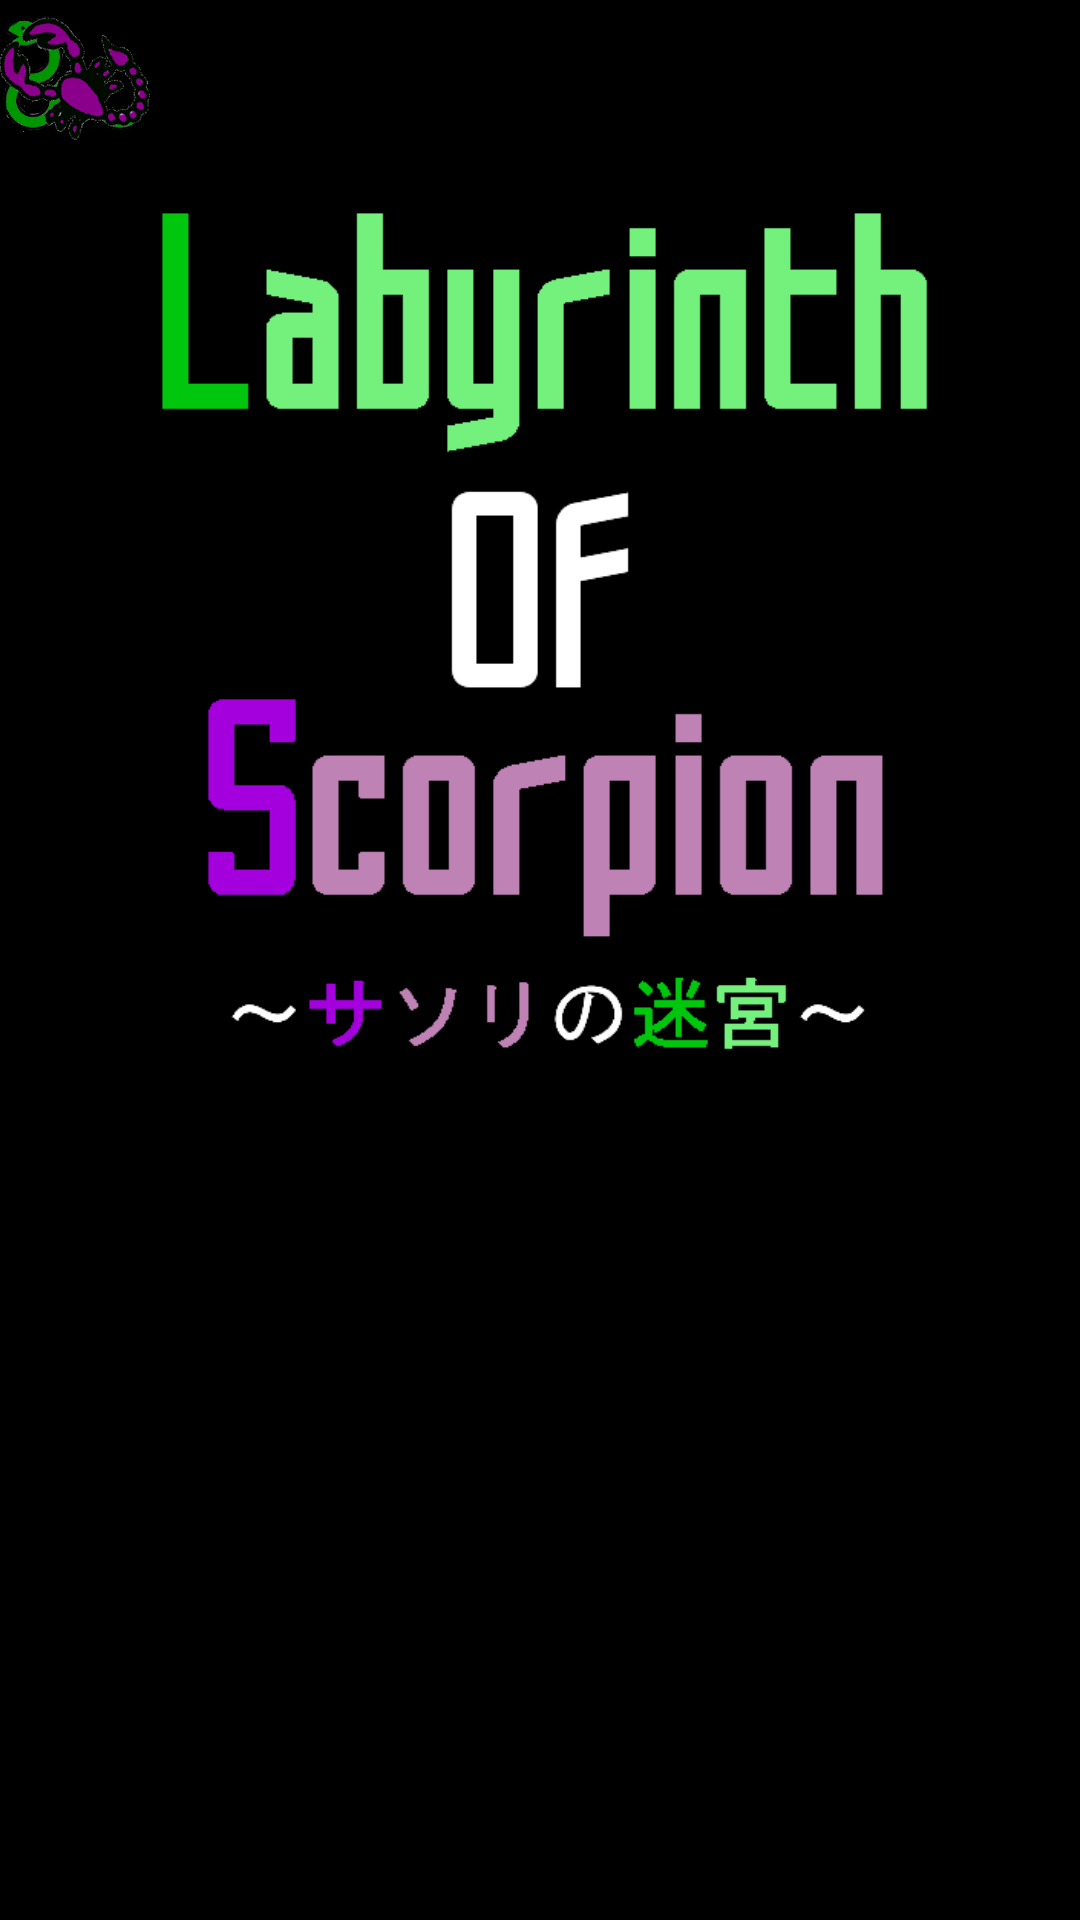

Produce the Android XML layout that renders to this screen, including the resource entries it uses.
<!-- AndroidManifest.xml: application theme Theme.AppCompat.Translucent -->
<!-- res/layout/activity_title.xml -->
<?xml version="1.0" encoding="utf-8"?>

<RelativeLayout xmlns:android="http://schemas.android.com/apk/res/android"
    xmlns:tools="http://schemas.android.com/tools"
    android:layout_width="match_parent"
    android:layout_height="match_parent"
    android:background="@drawable/titledisplay6"
    tools:context="com.example.irc.los.Title">

    <ImageView
        android:layout_width="50dp"
        android:layout_height="50dp"
        android:src="@drawable/scorpion"
        android:id="@+id/scorpion1"/>

    <ImageView
        android:layout_width="50dp"
        android:layout_height="50dp"
        android:src="@drawable/snake"
        android:id="@+id/snake"/>


    <ImageView
        android:layout_width="50dp"
        android:layout_height="50dp"
        android:src="@drawable/scorpion"
        android:id="@+id/scorpion2"/>

    <ImageView
        android:layout_width="50dp"
        android:layout_height="50dp"
        android:src="@drawable/scorpion"
        android:id="@+id/scorpion3"/>

    <View
        android:visibility="gone"
        android:layout_width="match_parent"
        android:layout_height="155dp"
        android:background="@drawable/title3"
        android:layout_marginTop="68dp"
        android:id="@+id/view2"
        android:layout_alignParentTop="true"
        android:layout_alignParentStart="true" />
    <View
        android:visibility="gone"
        android:layout_width="244dp"
        android:layout_height="31dp"
        android:background="@drawable/title2"
        android:layout_marginTop="24dp"
        android:id="@+id/view"
        android:layout_below="@+id/view2"
        android:layout_centerHorizontal="true" />
    <View
        android:visibility="gone"
        android:layout_width="258dp"
        android:layout_height="37dp"
        android:background="@drawable/title"
        android:layout_below="@+id/view"
        android:layout_centerHorizontal="true" />


    <ImageView
        android:visibility="gone"
        android:layout_width="256dp"
        android:layout_height="128dp"
        android:background="@drawable/start_button"
        android:onClick="start"
        android:id="@+id/startButton"
        android:layout_marginBottom="72dp"
        android:layout_alignParentBottom="true"
        android:layout_centerHorizontal="true" />


</RelativeLayout>
<!-- resources referenced by this layout -->
<resources>
  <!-- drawable scorpion: png bitmap (drawable, 47199 bytes) -->
  <!-- drawable snake: png bitmap (drawable, 33903 bytes) -->
  <!-- drawable start_button: png bitmap (drawable, 5485 bytes) -->
  <!-- drawable title: png bitmap (drawable, 65599 bytes) -->
  <!-- drawable title2: png bitmap (drawable, 48512 bytes) -->
  <!-- drawable title3: png bitmap (drawable, 80969 bytes) -->
  <!-- drawable titledisplay6: png bitmap (drawable, 11153 bytes) -->
  <style name="Theme.AppCompat.Translucent" parent="Base.Theme.AppCompat.Light.DarkActionBar">
          <item name="android:windowFullscreen">true</item>
          <item name="android:windowContentOverlay">@null</item>
      </style>
</resources>
